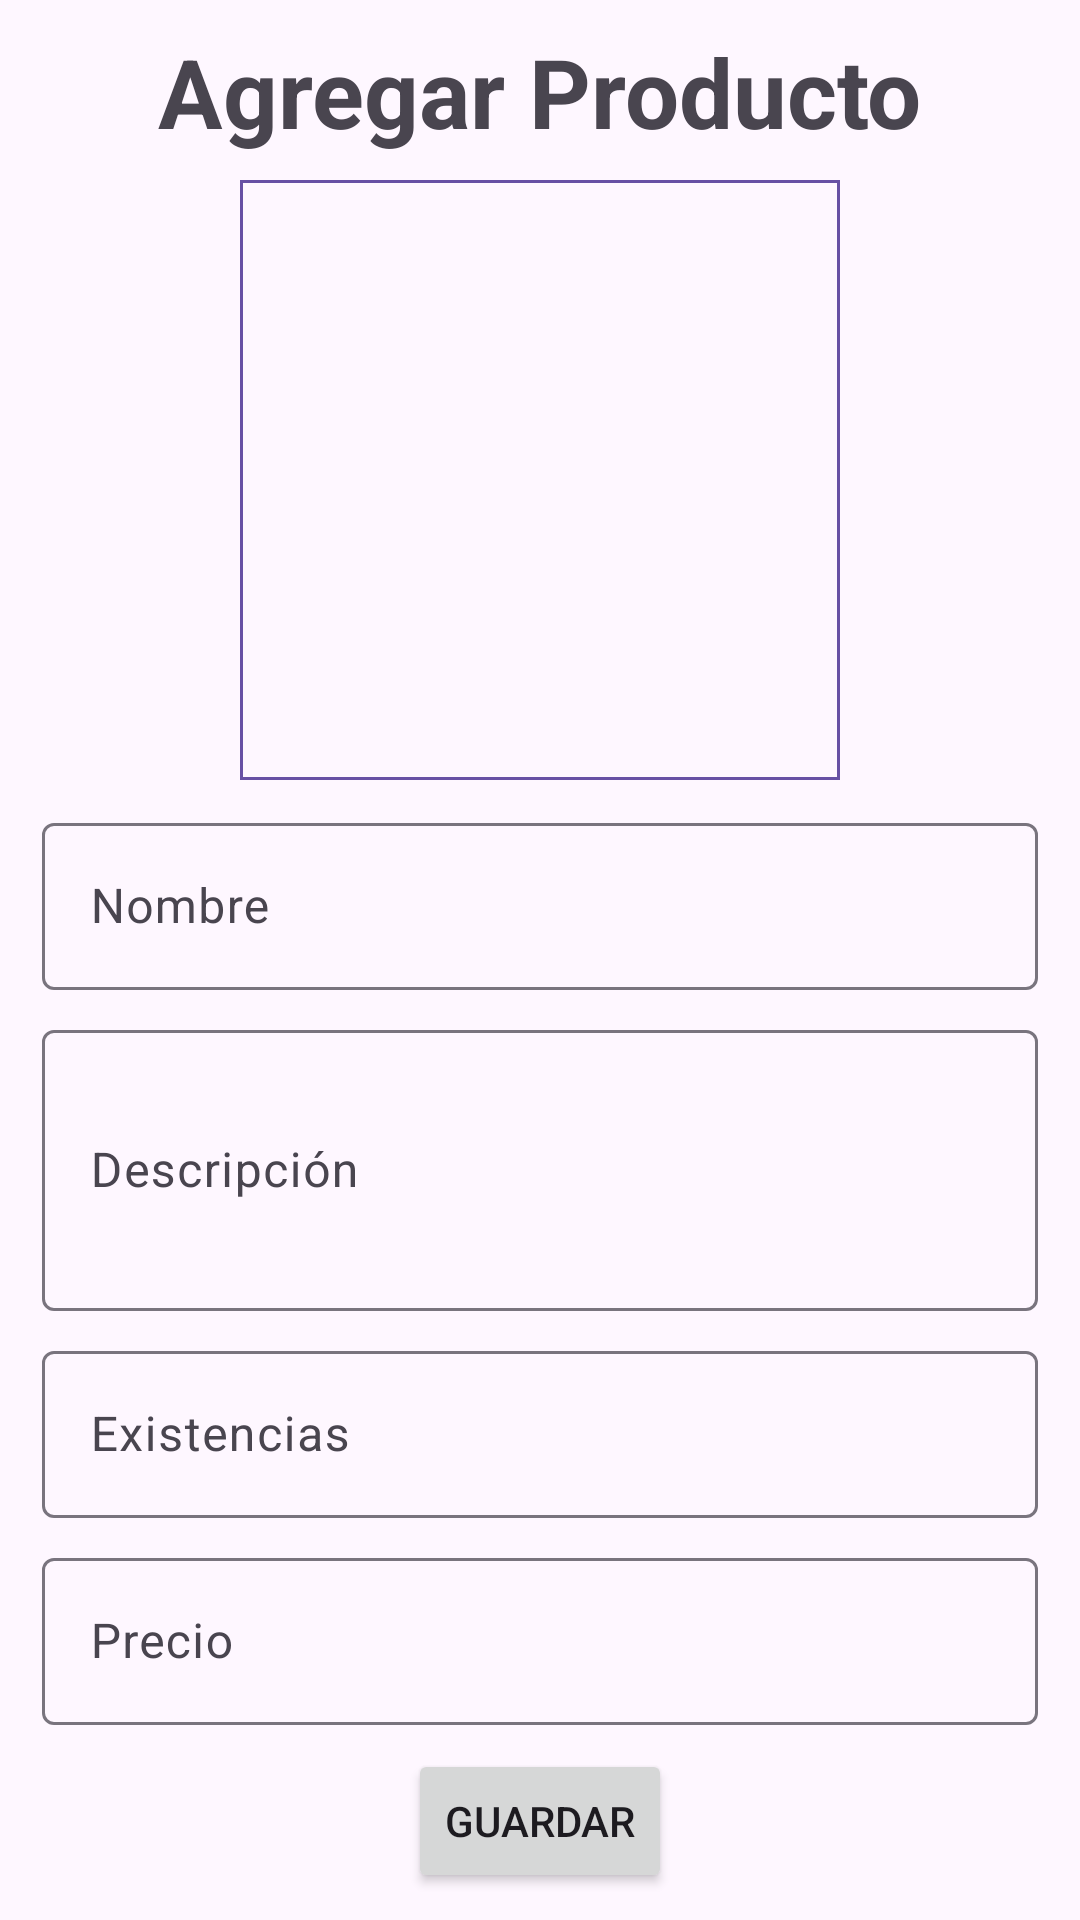

This screen was rendered from an Android layout file. Write that file and the resources it references.
<!-- AndroidManifest.xml: application theme Theme.MyStore -->
<!-- res/layout/activity_add_product.xml -->
<?xml version="1.0" encoding="utf-8"?>
<androidx.constraintlayout.widget.ConstraintLayout
        xmlns:android="http://schemas.android.com/apk/res/android"
        xmlns:tools="http://schemas.android.com/tools"
        xmlns:app="http://schemas.android.com/apk/res-auto"
        android:layout_width="match_parent"
        android:layout_height="match_parent"
        app:layout_scrollFlags="scroll"
        android:scrollbars="vertical"
        tools:context=".products.addproduct.AddProductActivity">

	<androidx.constraintlayout.widget.ConstraintLayout
			android:layout_width="match_parent"
			android:layout_height="match_parent"
			android:paddingHorizontal="14dp"
	>

		<androidx.constraintlayout.widget.ConstraintLayout
				android:id="@+id/addProductBoxHeader"
				android:layout_width="match_parent"
				android:layout_height="wrap_content"
				app:layout_constraintStart_toStartOf="parent"
				app:layout_constraintEnd_toEndOf="parent"
				app:layout_constraintTop_toTopOf="parent"
				app:layout_constraintBottom_toTopOf="@id/addProductBoxForm"
		>

			<TextView
					android:id="@+id/addProductTvTitulo"
					android:layout_width="wrap_content"
					android:layout_height="wrap_content"
					android:textSize="32sp"
					android:textStyle="bold"
					android:text="@string/addProductTvTitulo"
					android:layout_marginBottom="8dp"
					app:layout_constraintStart_toStartOf="parent"
					app:layout_constraintEnd_toEndOf="parent"
					app:layout_constraintTop_toTopOf="parent"
					app:layout_constraintBottom_toTopOf="@id/addProductSivProductImg"
			/>

			<com.google.android.material.imageview.ShapeableImageView
					android:id="@+id/addProductSivProductImg"
					android:layout_width="200dp"
					android:layout_height="200dp"
					app:strokeColor="?android:attr/colorPrimary"
					app:strokeWidth="2dp"
					app:layout_constraintStart_toStartOf="parent"
					app:layout_constraintEnd_toEndOf="parent"
					app:layout_constraintTop_toBottomOf="@id/addProductTvTitulo"
					app:layout_constraintBottom_toBottomOf="parent"
			/>

		</androidx.constraintlayout.widget.ConstraintLayout>

		<androidx.constraintlayout.widget.ConstraintLayout
				android:id="@+id/addProductBoxForm"
				android:layout_width="match_parent"
				android:layout_height="wrap_content"
				app:layout_constraintStart_toStartOf="parent"
				app:layout_constraintEnd_toEndOf="parent"
				app:layout_constraintTop_toBottomOf="@id/addProductBoxHeader"
				app:layout_constraintBottom_toBottomOf="parent"
		>

			<com.google.android.material.textfield.TextInputLayout
					android:id="@+id/addProductTilName"
					android:layout_width="match_parent"
					android:layout_height="wrap_content"
					android:hint="@string/addProductTilNameHint"
					app:endIconMode="clear_text"
					android:layout_marginBottom="8dp"
					app:layout_constraintStart_toStartOf="parent"
					app:layout_constraintEnd_toEndOf="parent"
					app:layout_constraintTop_toTopOf="parent"
					app:layout_constraintBottom_toTopOf="@id/addProductTilDescription"
			>
				<com.google.android.material.textfield.TextInputEditText
						android:layout_width="match_parent"
						android:layout_height="wrap_content"
						android:inputType="text"
				/>
			</com.google.android.material.textfield.TextInputLayout>

			<com.google.android.material.textfield.TextInputLayout
					android:id="@+id/addProductTilDescription"
					android:layout_width="match_parent"
					android:layout_height="wrap_content"
					android:hint="@string/addProductTilTilDescriptionHint"
					app:endIconMode="clear_text"
					android:layout_marginBottom="8dp"
					app:layout_constraintStart_toStartOf="parent"
					app:layout_constraintEnd_toEndOf="parent"
					app:layout_constraintTop_toBottomOf="@id/addProductTilName"
					app:layout_constraintBottom_toTopOf="@id/addProductTilExistences"
			>
				<com.google.android.material.textfield.TextInputEditText
						android:layout_width="match_parent"
						android:layout_height="wrap_content"
						android:lines="3"
						android:inputType="textMultiLine"
				/>
			</com.google.android.material.textfield.TextInputLayout>

			<com.google.android.material.textfield.TextInputLayout
					android:id="@+id/addProductTilExistences"
					android:layout_width="match_parent"
					android:layout_height="wrap_content"
					android:hint="@string/addProductTilExistencesHint"
					app:endIconMode="clear_text"
					android:layout_marginBottom="8dp"
					app:layout_constraintStart_toStartOf="parent"
					app:layout_constraintEnd_toEndOf="parent"
					app:layout_constraintTop_toBottomOf="@id/addProductTilDescription"
					app:layout_constraintBottom_toTopOf="@id/addProductTilPrice"
			>
				<com.google.android.material.textfield.TextInputEditText
						android:layout_width="match_parent"
						android:layout_height="wrap_content"
						android:inputType="number"
				/>
			</com.google.android.material.textfield.TextInputLayout>

			<com.google.android.material.textfield.TextInputLayout
					android:id="@+id/addProductTilPrice"
					android:layout_width="match_parent"
					android:layout_height="wrap_content"
					android:hint="@string/addProductTilPriceHint"
					app:endIconMode="clear_text"
					android:layout_marginBottom="8dp"
					app:layout_constraintStart_toStartOf="parent"
					app:layout_constraintEnd_toEndOf="parent"
					app:layout_constraintTop_toBottomOf="@id/addProductTilExistences"
					app:layout_constraintBottom_toTopOf="@id/addProductBtnRegistrar"
			>
				<com.google.android.material.textfield.TextInputEditText
						android:layout_width="match_parent"
						android:layout_height="wrap_content"
						android:inputType="numberDecimal"
				/>
			</com.google.android.material.textfield.TextInputLayout>

			<Button
					android:id="@+id/addProductBtnRegistrar"
					android:layout_width="wrap_content"
					android:layout_height="wrap_content"
					android:text="@string/addProductBtnRegistrar"
					app:layout_constraintStart_toStartOf="parent"
					app:layout_constraintEnd_toEndOf="parent"
					app:layout_constraintTop_toBottomOf="@id/addProductTilPrice"
					app:layout_constraintBottom_toBottomOf="parent"
			/>

		</androidx.constraintlayout.widget.ConstraintLayout>

	</androidx.constraintlayout.widget.ConstraintLayout>

</androidx.constraintlayout.widget.ConstraintLayout>
<!-- resources referenced by this layout -->
<resources>
  <string name="addProductBtnRegistrar">Guardar</string>
  <string name="addProductTilExistencesHint">Existencias</string>
  <string name="addProductTilNameHint">Nombre</string>
  <string name="addProductTilPriceHint">Precio</string>
  <string name="addProductTilTilDescriptionHint">Descripción</string>
  <string name="addProductTvTitulo">Agregar Producto</string>
  <style name="Theme.MyStore" parent="Base.Theme.MyStore" />
  <style name="Base.Theme.MyStore" parent="Theme.Material3.DayNight.NoActionBar">
          
          
      </style>
</resources>
